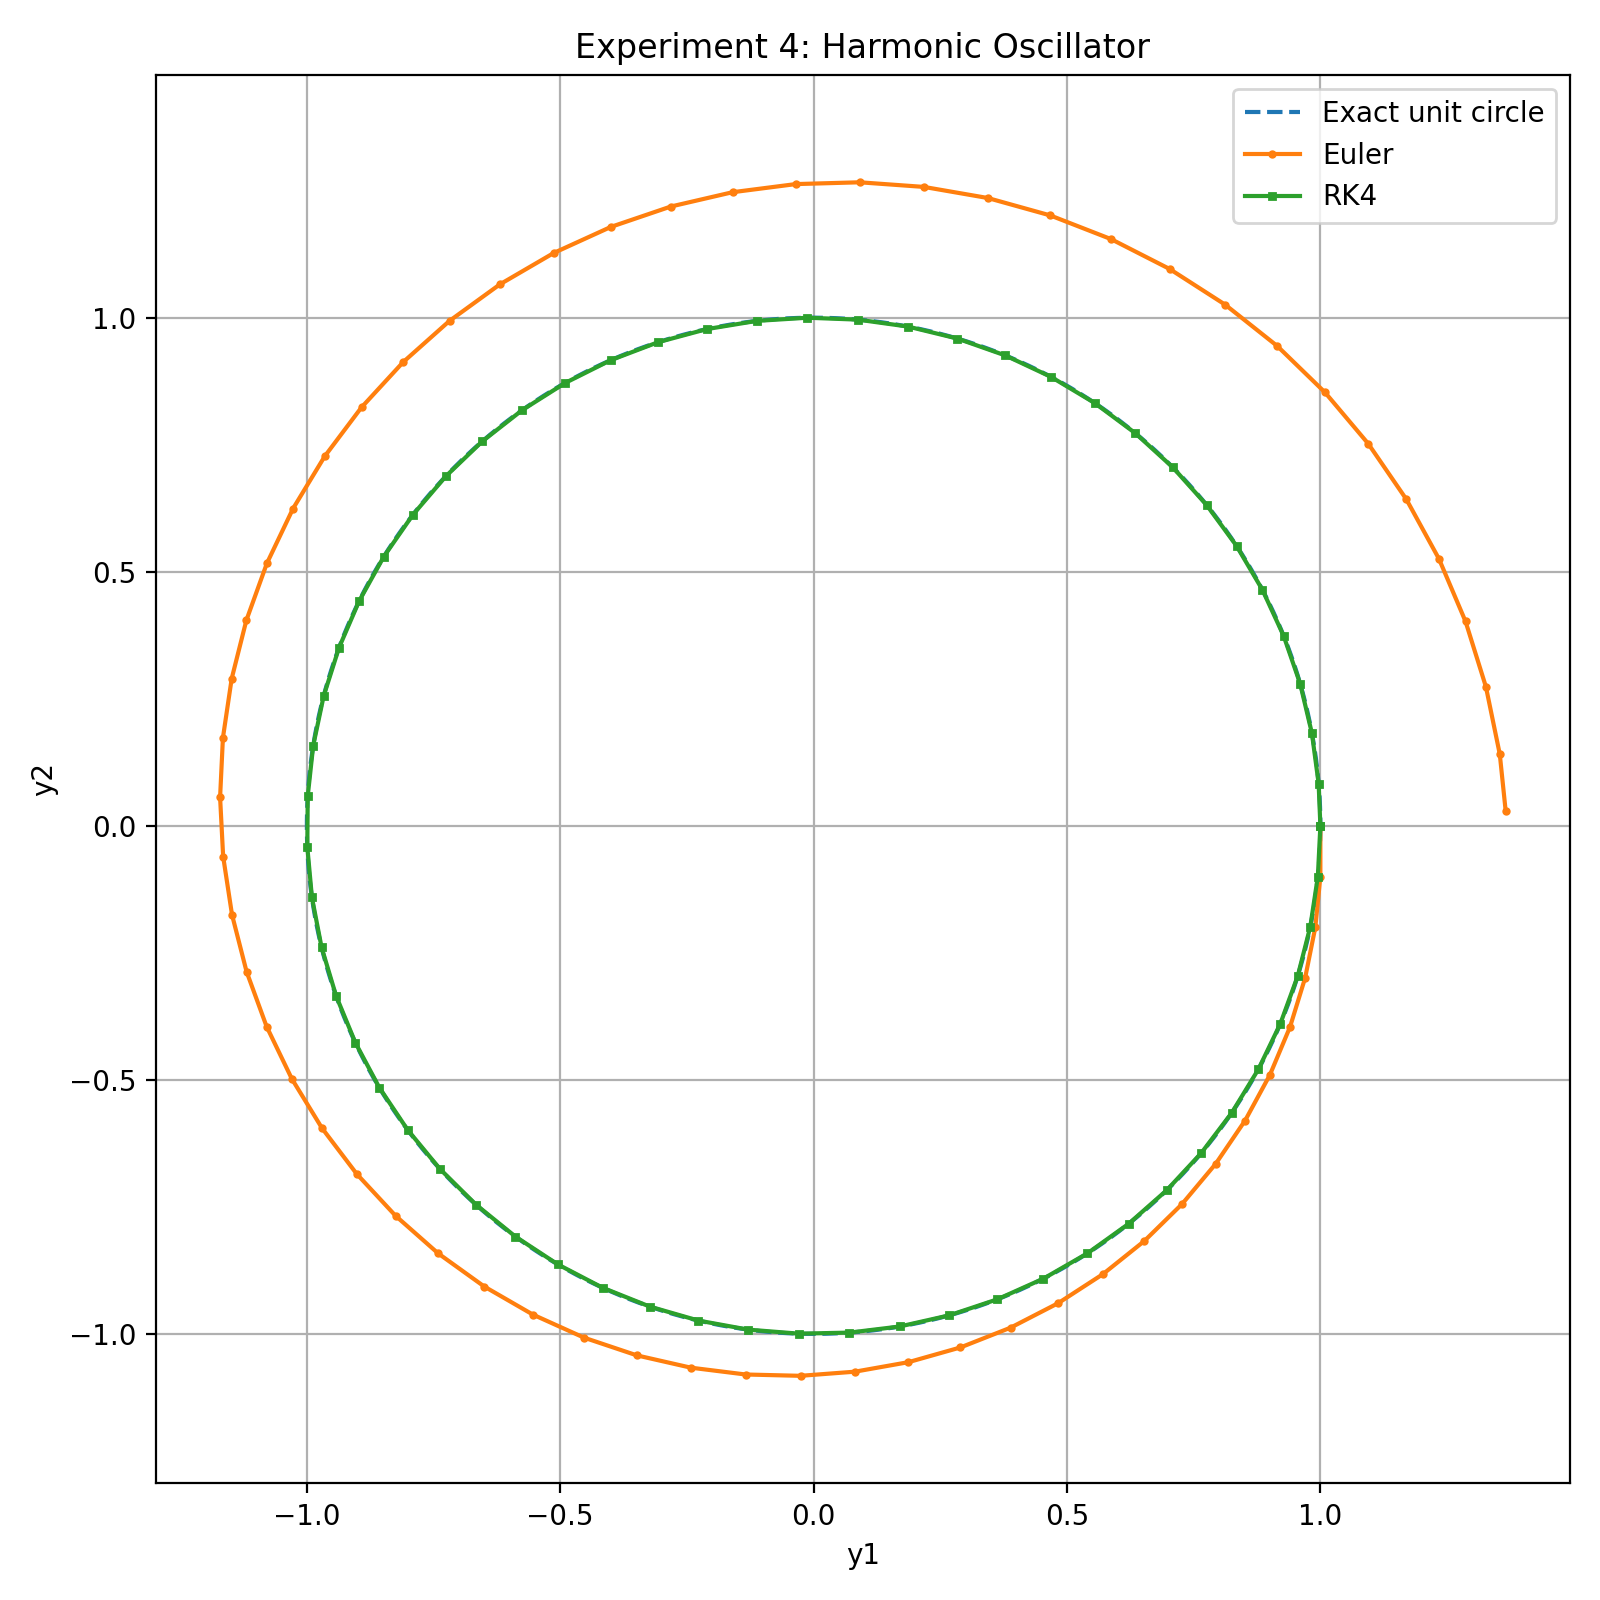

Data behind this chart, as committed beside it:
time, Euler_y1, Euler_y2, Euler_radius, RK4_y1, RK4_y2, RK4_radius, Exact_y1, Exact_y2, Exact_radius
0.0, 1.0, 0.0, 1.0, 1.0, 0.0, 1.0, 1.0, -0.0, 1.0
0.1, 1.0, -0.1, 1.005, 0.995, -0.09983, 1, 0.995, -0.09983, 1.0
0.2, 0.99, -0.2, 1.01, 0.9801, -0.1987, 1, 0.9801, -0.1987, 1.0
0.3, 0.97, -0.299, 1.015, 0.9553, -0.2955, 1, 0.9553, -0.2955, 1.0
0.4, 0.9401, -0.396, 1.02, 0.9211, -0.3894, 1, 0.9211, -0.3894, 1.0
0.5, 0.9005, -0.49, 1.025, 0.8776, -0.4794, 1, 0.8776, -0.4794, 1.0
0.6, 0.8515, -0.5801, 1.03, 0.8253, -0.5646, 1, 0.8253, -0.5646, 1.0
0.7, 0.7935, -0.6652, 1.035, 0.7648, -0.6442, 1, 0.7648, -0.6442, 1.0
0.8, 0.727, -0.7446, 1.041, 0.6967, -0.7174, 1, 0.6967, -0.7174, 1.0
0.9, 0.6525, -0.8173, 1.046, 0.6216, -0.7833, 1, 0.6216, -0.7833, 1.0
1.0, 0.5708, -0.8825, 1.051, 0.5403, -0.8415, 1, 0.5403, -0.8415, 1.0
1.1, 0.4825, -0.9396, 1.056, 0.4536, -0.8912, 1, 0.4536, -0.8912, 1.0
1.2, 0.3886, -0.9878, 1.062, 0.3624, -0.932, 1, 0.3624, -0.932, 1.0
1.3, 0.2898, -1.027, 1.067, 0.2675, -0.9636, 1, 0.2675, -0.9636, 1.0
1.4, 0.1871, -1.056, 1.072, 0.17, -0.9854, 1, 0.17, -0.9854, 1.0
1.5, 0.08156, -1.074, 1.077, 0.07074, -0.9975, 1, 0.07074, -0.9975, 1.0
1.6, -0.02588, -1.083, 1.083, -0.0292, -0.9996, 1, -0.0292, -0.9996, 1.0
1.7, -0.1341, -1.08, 1.088, -0.1288, -0.9917, 1, -0.1288, -0.9917, 1.0
1.8, -0.2421, -1.067, 1.094, -0.2272, -0.9738, 1, -0.2272, -0.9738, 1.0
1.9, -0.3488, -1.042, 1.099, -0.3233, -0.9463, 1, -0.3233, -0.9463, 1.0
2.0, -0.453, -1.007, 1.105, -0.4161, -0.9093, 1, -0.4161, -0.9093, 1.0
2.1, -0.5538, -0.9622, 1.11, -0.5048, -0.8632, 1, -0.5048, -0.8632, 1.0
2.2, -0.65, -0.9068, 1.116, -0.5885, -0.8085, 1, -0.5885, -0.8085, 1.0
2.3, -0.7407, -0.8418, 1.121, -0.6663, -0.7457, 1, -0.6663, -0.7457, 1.0
2.4, -0.8248, -0.7677, 1.127, -0.7374, -0.6755, 1, -0.7374, -0.6755, 1.0
2.5, -0.9016, -0.6852, 1.132, -0.8011, -0.5985, 1, -0.8011, -0.5985, 1.0
2.6, -0.9701, -0.5951, 1.138, -0.8569, -0.5155, 1, -0.8569, -0.5155, 1.0
2.7, -1.03, -0.4981, 1.144, -0.9041, -0.4274, 1, -0.9041, -0.4274, 1.0
2.8, -1.079, -0.3951, 1.149, -0.9422, -0.335, 1, -0.9422, -0.335, 1.0
2.9, -1.119, -0.2871, 1.155, -0.971, -0.2393, 1, -0.971, -0.2392, 1.0
3.0, -1.148, -0.1753, 1.161, -0.99, -0.1411, 1, -0.99, -0.1411, 1.0
3.1, -1.165, -0.06049, 1.167, -0.9991, -0.04158, 1, -0.9991, -0.04158, 1.0
3.2, -1.171, 0.05603, 1.173, -0.9983, 0.05837, 1, -0.9983, 0.05837, 1.0
3.3, -1.166, 0.1732, 1.178, -0.9875, 0.1577, 1, -0.9875, 0.1577, 1.0
3.4, -1.148, 0.2897, 1.184, -0.9668, 0.2555, 1, -0.9668, 0.2555, 1.0
3.5, -1.119, 0.4046, 1.19, -0.9365, 0.3508, 1, -0.9365, 0.3508, 1.0
3.6, -1.079, 0.5165, 1.196, -0.8968, 0.4425, 1, -0.8968, 0.4425, 1.0
3.7, -1.027, 0.6244, 1.202, -0.8481, 0.5298, 1, -0.8481, 0.5298, 1.0
3.8, -0.9648, 0.7271, 1.208, -0.791, 0.6119, 1, -0.791, 0.6119, 1.0
3.9, -0.8921, 0.8236, 1.214, -0.7259, 0.6878, 1, -0.7259, 0.6878, 1.0
4.0, -0.8097, 0.9128, 1.22, -0.6536, 0.7568, 1, -0.6536, 0.7568, 1.0
4.1, -0.7185, 0.9938, 1.226, -0.5748, 0.8183, 1, -0.5748, 0.8183, 1.0
4.2, -0.6191, 1.066, 1.232, -0.4903, 0.8716, 1, -0.4903, 0.8716, 1.0
4.3, -0.5125, 1.128, 1.239, -0.4008, 0.9162, 1, -0.4008, 0.9162, 1.0
4.4, -0.3998, 1.179, 1.245, -0.3073, 0.9516, 1, -0.3073, 0.9516, 1.0
4.5, -0.2819, 1.219, 1.251, -0.2108, 0.9775, 1, -0.2108, 0.9775, 1.0
4.6, -0.16, 1.247, 1.257, -0.1122, 0.9937, 1, -0.1122, 0.9937, 1.0
4.7, -0.03532, 1.263, 1.263, -0.01239, 0.9999, 1, -0.01239, 0.9999, 1.0
4.8, 0.09097, 1.266, 1.27, 0.08749, 0.9962, 1, 0.0875, 0.9962, 1.0
4.9, 0.2176, 1.257, 1.276, 0.1865, 0.9825, 1, 0.1865, 0.9825, 1.0
5.0, 0.3434, 1.236, 1.282, 0.2837, 0.9589, 1, 0.2837, 0.9589, 1.0
5.1, 0.4669, 1.201, 1.289, 0.378, 0.9258, 1, 0.378, 0.9258, 1.0
5.2, 0.587, 1.155, 1.295, 0.4685, 0.8835, 1, 0.4685, 0.8835, 1.0
5.3, 0.7025, 1.096, 1.302, 0.5544, 0.8323, 1, 0.5544, 0.8323, 1.0
5.4, 0.8121, 1.026, 1.308, 0.6347, 0.7728, 1, 0.6347, 0.7728, 1.0
5.5, 0.9147, 0.9444, 1.315, 0.7087, 0.7055, 1, 0.7087, 0.7055, 1.0
5.6, 1.009, 0.853, 1.321, 0.7756, 0.6313, 1, 0.7756, 0.6313, 1.0
5.7, 1.094, 0.752, 1.328, 0.8347, 0.5507, 1, 0.8347, 0.5507, 1.0
5.8, 1.17, 0.6426, 1.335, 0.8855, 0.4646, 1, 0.8855, 0.4646, 1.0
5.9, 1.234, 0.5256, 1.341, 0.9275, 0.3739, 1, 0.9275, 0.3739, 1.0
... 4 more rows
